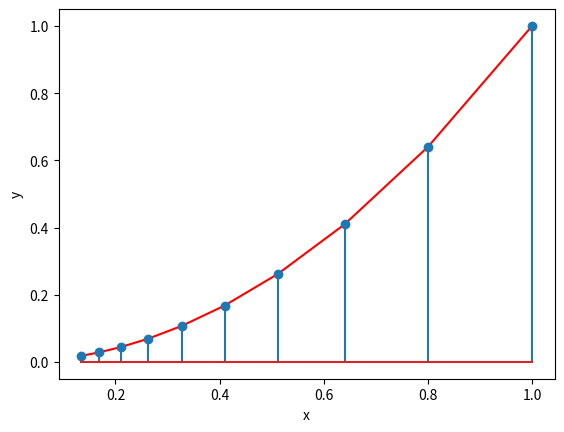

The matplotlib source for this figure: (Note: this script raises an exception after producing the figure.)
import numpy as np
import matplotlib.pyplot as plt
 
n = 10
r = 0.8
temp = [ r ** (k - 1) for k in range(1, n + 1)]
x = np.array(temp)
y = x**2
plt.plot(x,y,'r')
plt.stem(x,y)
plt.xlabel('x')
plt.ylabel('y')
plt.savefig('../figs/parabola_area_gp.eps')
plt.show()
